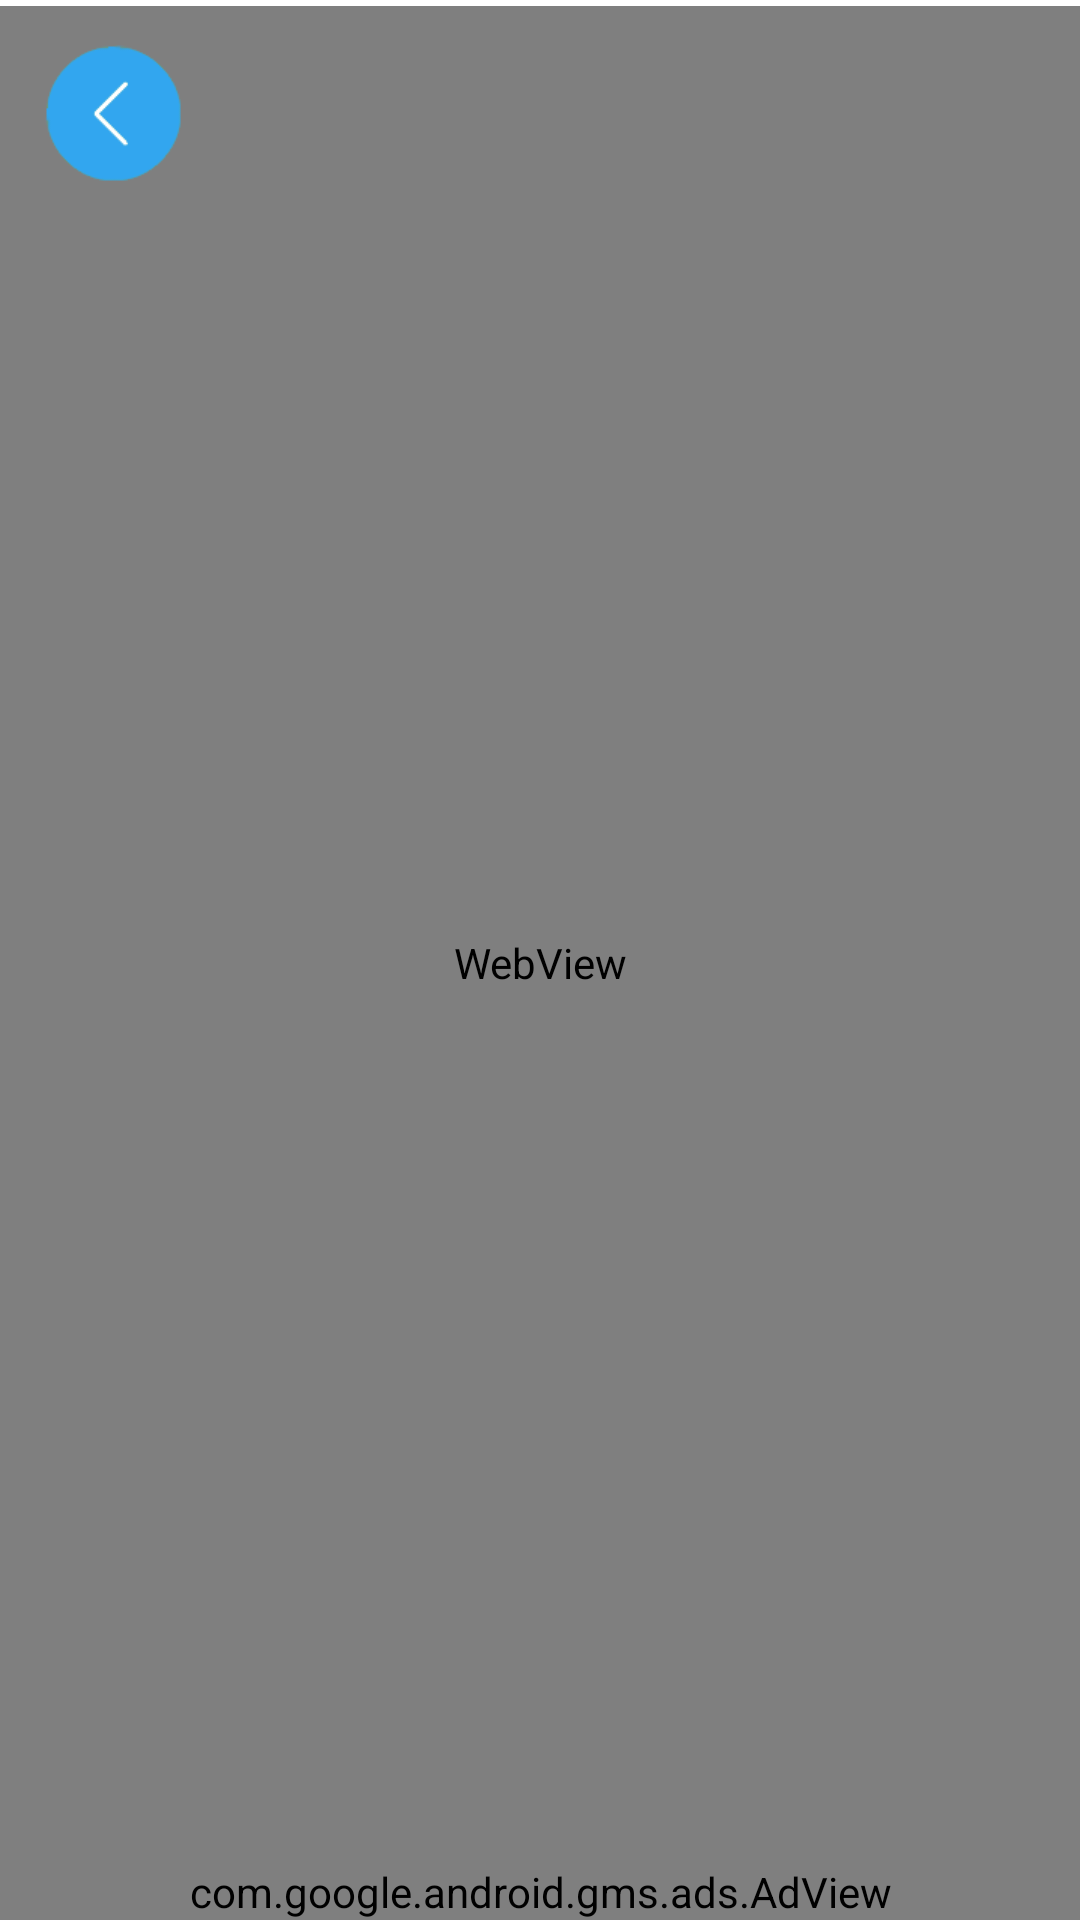

Android layout source for this screen:
<!-- AndroidManifest.xml: fallback theme Theme.MaterialComponents.DayNight.NoActionBar -->
<!-- res/layout/webview_view.xml -->
<?xml version="1.0" encoding="utf-8"?>
<RelativeLayout xmlns:android="http://schemas.android.com/apk/res/android"
    xmlns:tools="http://schemas.android.com/tools"
    android:layout_width="match_parent"
    android:layout_height="match_parent"
    xmlns:ads="http://schemas.android.com/apk/res-auto"
    android:background="#ffffff"
    tools:context="com.nineteen.pokeradar.activity.WebViewActivity" >
    <ProgressBar
        android:id="@+id/pb"
        android:layout_alignParentTop="true"
        style="?android:attr/progressBarStyleHorizontal"
        android:layout_width="fill_parent"
        android:layout_height="2dip"
        android:indeterminateOnly="false"
        android:max="100"
        android:progressDrawable="@drawable/progress_bar_states" >
    </ProgressBar>

    <WebView
        android:layout_below="@id/pb"
        android:layout_width="match_parent"
        android:layout_height="match_parent"
        android:id="@+id/webView"
        />
    <ImageButton
        android:id="@+id/back_tv"
        android:layout_width="wrap_content"
        android:layout_height="wrap_content"
        android:layout_alignParentLeft="true"
        android:layout_margin="15dp"
        android:background="@drawable/left_arrow"
         />

    <com.google.android.gms.ads.AdView
        android:id="@+id/adView"
        android:layout_width="fill_parent"
        android:layout_alignParentBottom="true"
        android:layout_height="wrap_content"
        android:layout_centerHorizontal="true"
        ads:adSize="BANNER"
        ads:adUnitId="@string/bannerunit"/>

</RelativeLayout>
<!-- resources referenced by this layout -->
<resources>
  <!-- drawable left_arrow: png bitmap (drawable-xhdpi, 27415 bytes) -->
  <string name="bannerunit">ca-app-pub-9224978836240566/5903121388</string>
</resources>
